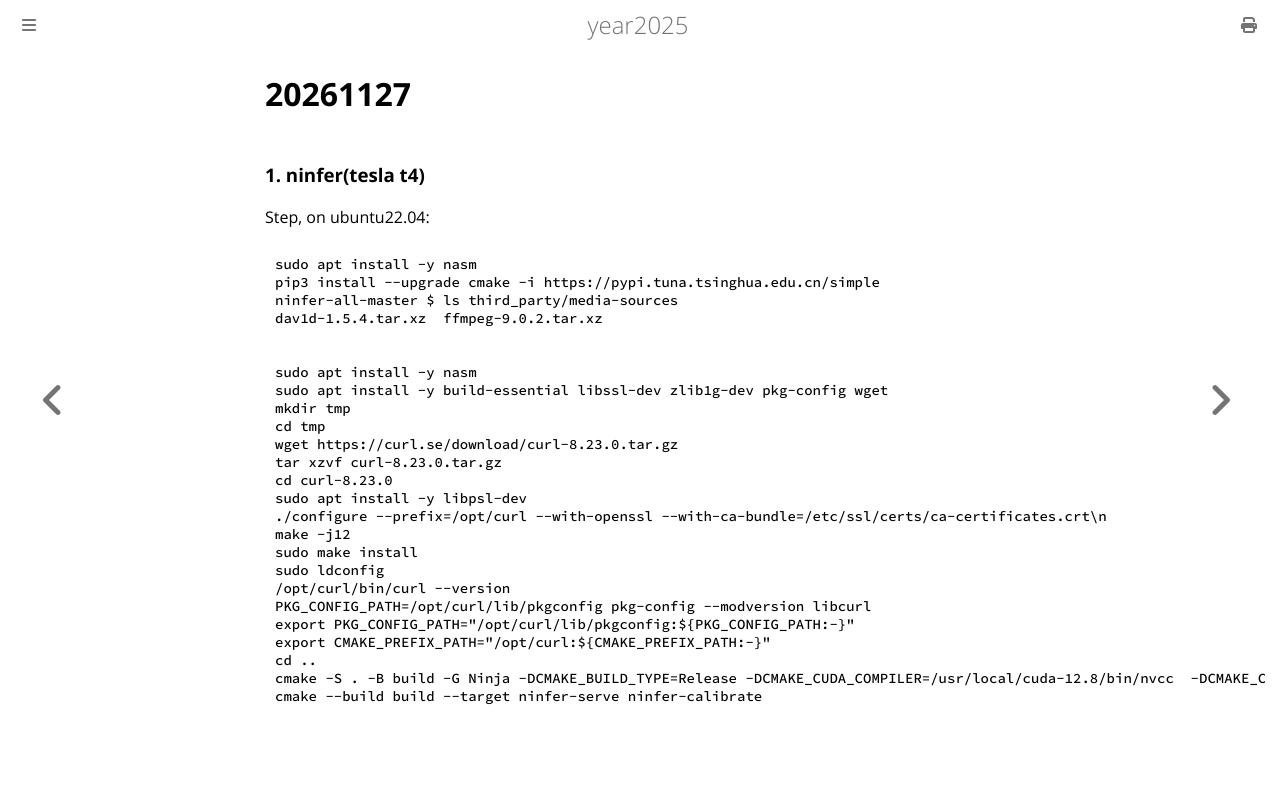

repository: purplepalmdash/Year2025 · page: 20261127.html · generator: mdbook

# 20261127
### 1. ninfer(tesla t4)
Step, on ubuntu22.04:    

```
sudo apt install -y nasm
pip3 install --upgrade cmake -i https://pypi.tuna.tsinghua.edu.cn/simple
ninfer-all-master $ ls third_party/media-sources 
dav1d-1.5.4.tar.xz  ffmpeg-9.0.2.tar.xz


sudo apt install -y nasm
sudo apt install -y build-essential libssl-dev zlib1g-dev pkg-config wget
mkdir tmp
cd tmp
wget https://curl.se/download/curl-8.23.0.tar.gz
tar xzvf curl-8.23.0.tar.gz
cd curl-8.23.0
sudo apt install -y libpsl-dev
./configure --prefix=/opt/curl --with-openssl --with-ca-bundle=/etc/ssl/certs/ca-certificates.crt\n
make -j12
sudo make install
sudo ldconfig
/opt/curl/bin/curl --version 
PKG_CONFIG_PATH=/opt/curl/lib/pkgconfig pkg-config --modversion libcurl
export PKG_CONFIG_PATH="/opt/curl/lib/pkgconfig:${PKG_CONFIG_PATH:-}"
export CMAKE_PREFIX_PATH="/opt/curl:${CMAKE_PREFIX_PATH:-}"
cd ..
cmake -S . -B build -G Ninja -DCMAKE_BUILD_TYPE=Release -DCMAKE_CUDA_COMPILER=/usr/local/cuda-12.8/bin/nvcc  -DCMAKE_CUDA_ARCHITECTURES=75
cmake --build build --target ninfer-serve ninfer-calibrate
```
